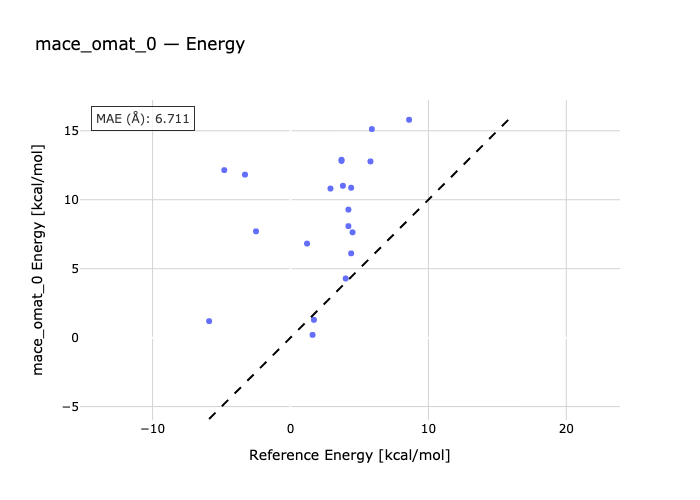

The data file committed next to this chart (first rows):
species, reference, predicted
P20-R20, -3.3, 11.82
P20-R21, 4.4, 6.11
R22-P22, -5.9, 1.197
P25-R25, -4.8, 12.15
R26-P26, -2.5, 7.71
P26-R28, 4.0, 4.287
P25-R29, 4.5, 7.637
R40-P40, 1.7, 1.289
P43-R43, 2.9, 10.81
R44-P44, 3.7, 12.9
R45-P45, 1.2, 6.822
P46-R46, 3.7, 12.81
P47-R47, 3.8, 11.01
R48-P48, 4.4, 10.87
R49-P49, 4.2, 9.283
R51-P51, 1.6, 0.2004
R52-P52, 4.2, 8.086
P56-R56, 5.9, 15.12
R57-P51, 5.8, 12.78
P60-R60, 8.6, 15.8
